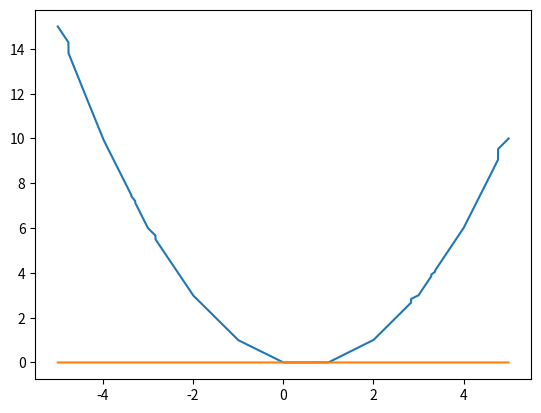

Source code (Python):
import numpy as np
import matplotlib.pyplot as plt
import scipy.integrate as integrate
x = np.linspace(-5, 5, 10000)


def phi(s):
    return np.floor(s)


def anti_derivative(x):
    return integrate.quad(phi, 0, x)

y = []

for s in x:
    y.append(anti_derivative(s))
plt.plot(x, y)